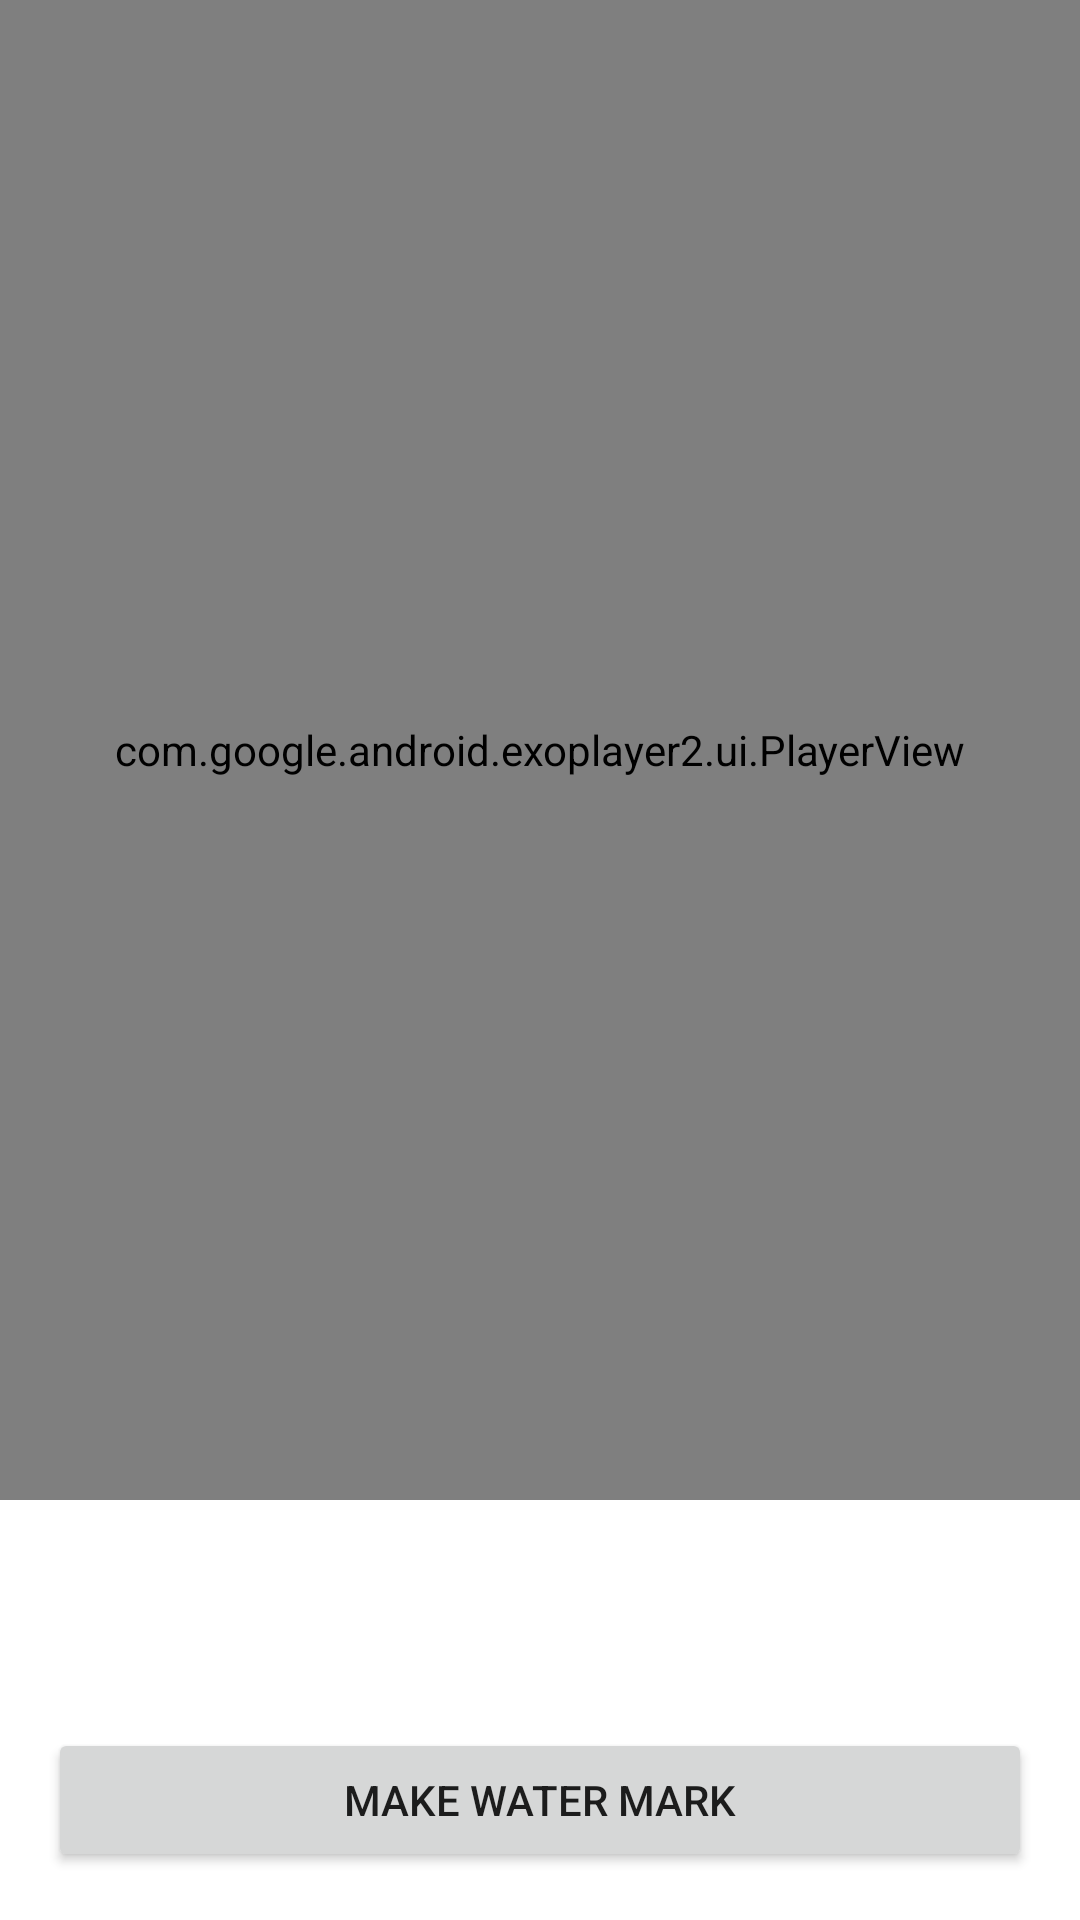

Android layout source for this screen:
<!-- AndroidManifest.xml: application theme Theme.ViewAndDataBinding -->
<!-- res/layout/activity_video_player.xml -->
<?xml version="1.0" encoding="utf-8"?>
<androidx.constraintlayout.widget.ConstraintLayout
    xmlns:android="http://schemas.android.com/apk/res/android"
    xmlns:app="http://schemas.android.com/apk/res-auto"
    xmlns:tools="http://schemas.android.com/tools"
    android:layout_width="match_parent"
    android:layout_height="match_parent"
    tools:context=".VideoPlayer">


    <androidx.appcompat.widget.AppCompatButton
        android:id="@+id/downloadBtn"
        android:layout_width="match_parent"
        android:layout_height="wrap_content"
        android:text="make water mark"
        android:layout_marginLeft="16dp"
        android:layout_marginRight="16dp"
        android:layout_marginBottom="16dp"
        app:layout_constraintBottom_toBottomOf="parent"
        app:layout_constraintStart_toStartOf="parent"
        app:layout_constraintEnd_toEndOf="parent"/>

       


    <com.google.android.exoplayer2.ui.PlayerView
        android:id="@+id/exoplayerView"
        android:layout_width="0dp"
        android:layout_height="500dp"
        app:layout_constraintEnd_toEndOf="parent"
        app:layout_constraintStart_toStartOf="parent"
        app:layout_constraintTop_toTopOf="parent">

        <ProgressBar
            android:id="@+id/progressBar"
            android:layout_width="wrap_content"
            android:layout_height="wrap_content"
            android:layout_gravity="center"
            android:visibility="invisible" />

    </com.google.android.exoplayer2.ui.PlayerView>

   


</androidx.constraintlayout.widget.ConstraintLayout>
<!-- resources referenced by this layout -->
<resources>
  <style name="Theme.ViewAndDataBinding" parent="Theme.MaterialComponents.Light.NoActionBar">
          
          <item name="colorPrimary">@color/purple_500</item>
          <item name="colorPrimaryVariant">@color/purple_700</item>
          <item name="colorOnPrimary">@color/white</item>
          
          <item name="colorSecondary">@color/teal_200</item>
          <item name="colorSecondaryVariant">@color/teal_700</item>
          <item name="colorOnSecondary">@color/black</item>
          
          <item name="android:statusBarColor" tools:targetApi="l">?attr/colorPrimaryVariant</item>
          
      </style>
  <!-- not gathered from this repository: default colours our renderer supplied (Android Studio template values) -->
  <color name="purple_500">#FF6200EE</color>
  <color name="purple_700">#FF3700B3</color>
  <color name="teal_200">#FF03DAC5</color>
  <color name="teal_700">#FF018786</color>
  <color name="black">#FF000000</color>
  <color name="white">#FFFFFFFF</color>
</resources>
